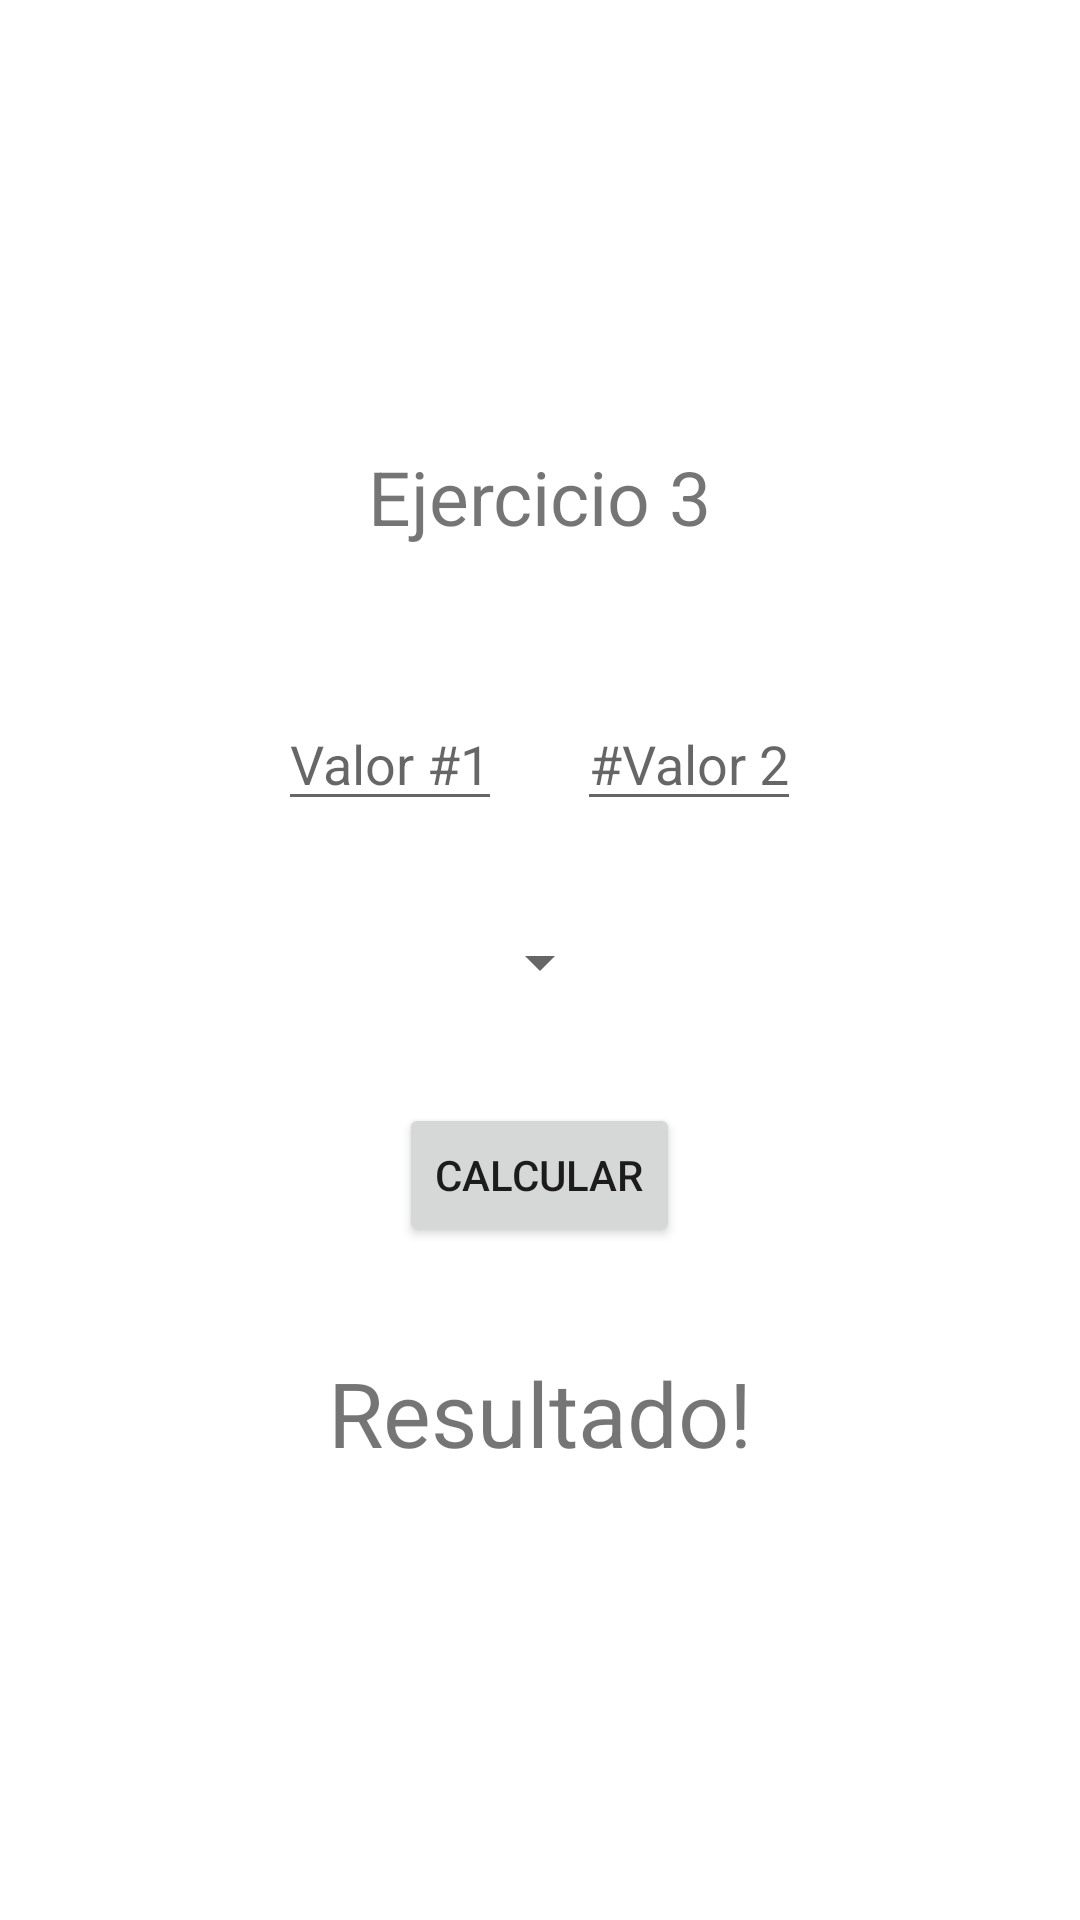

Write the Android layout XML for this screen, with the resource values it uses.
<!-- AndroidManifest.xml: application theme Theme.Desafio_Practico -->
<!-- res/layout/activity_ejercicio3.xml -->
<?xml version="1.0" encoding="utf-8"?>
<LinearLayout xmlns:android="http://schemas.android.com/apk/res/android"
    xmlns:app="http://schemas.android.com/apk/res-auto"
    xmlns:tools="http://schemas.android.com/tools"
    android:layout_width="match_parent"
    android:layout_height="match_parent"
    tools:context=".MainActivity"
    android:orientation="vertical"
    android:gravity="center">

    <TextView
        android:layout_width="wrap_content"
        android:layout_height="wrap_content"
        android:text="Ejercicio 3"
        app:layout_constraintBottom_toBottomOf="parent"
        app:layout_constraintEnd_toEndOf="parent"
        app:layout_constraintStart_toStartOf="parent"
        app:layout_constraintTop_toTopOf="parent"
        android:textSize="25dp"
        android:layout_marginBottom="50dp"/>


    <LinearLayout
        android:layout_width="wrap_content"
        android:layout_height="wrap_content"
        android:orientation="horizontal"
        >

        <EditText
            android:id="@+id/et_valor1"
            android:layout_width="wrap_content"
            android:layout_height="wrap_content"
            android:hint="Valor #1"
            android:inputType="numberDecimal"
            android:layout_marginRight="25dp"
            />

        <EditText
            android:id="@+id/et_valor2"
            android:layout_width="wrap_content"
            android:layout_height="wrap_content"
            android:inputType="numberDecimal"
            android:hint="#Valor 2"
            android:layout_marginBottom="35dp"
            />


    </LinearLayout>


    <Spinner
        android:id="@+id/spinner"
        android:layout_width="wrap_content"
        android:layout_height="wrap_content"
        android:layout_marginBottom="35dp"
        />


    <Button
        android:id="@+id/btn_calcular"
        android:layout_width="wrap_content"
        android:layout_height="wrap_content"
        android:text="Calcular"
        android:layout_marginBottom="35dp"
        />


    <TextView
        android:id="@+id/tv_resultado"
        android:layout_width="wrap_content"
        android:layout_height="wrap_content"
        android:text="Resultado!"
        android:textSize="30dp"
        />


</LinearLayout>
<!-- resources referenced by this layout -->
<resources>
  <style name="Theme.Desafio_Practico" parent="Theme.MaterialComponents.DayNight.DarkActionBar">
          
          <item name="colorPrimary">@color/purple_500</item>
          <item name="colorPrimaryVariant">@color/purple_700</item>
          <item name="colorOnPrimary">@color/white</item>
          
          <item name="colorSecondary">@color/teal_200</item>
          <item name="colorSecondaryVariant">@color/teal_700</item>
          <item name="colorOnSecondary">@color/black</item>
          
          <item name="android:statusBarColor">?attr/colorPrimaryVariant</item>
          
      </style>
  <!-- not gathered from this repository: default colours our renderer supplied (Android Studio template values) -->
  <color name="purple_500">#FF6200EE</color>
  <color name="purple_700">#FF3700B3</color>
  <color name="teal_200">#FF03DAC5</color>
  <color name="teal_700">#FF018786</color>
  <color name="black">#FF000000</color>
  <color name="white">#FFFFFFFF</color>
</resources>
